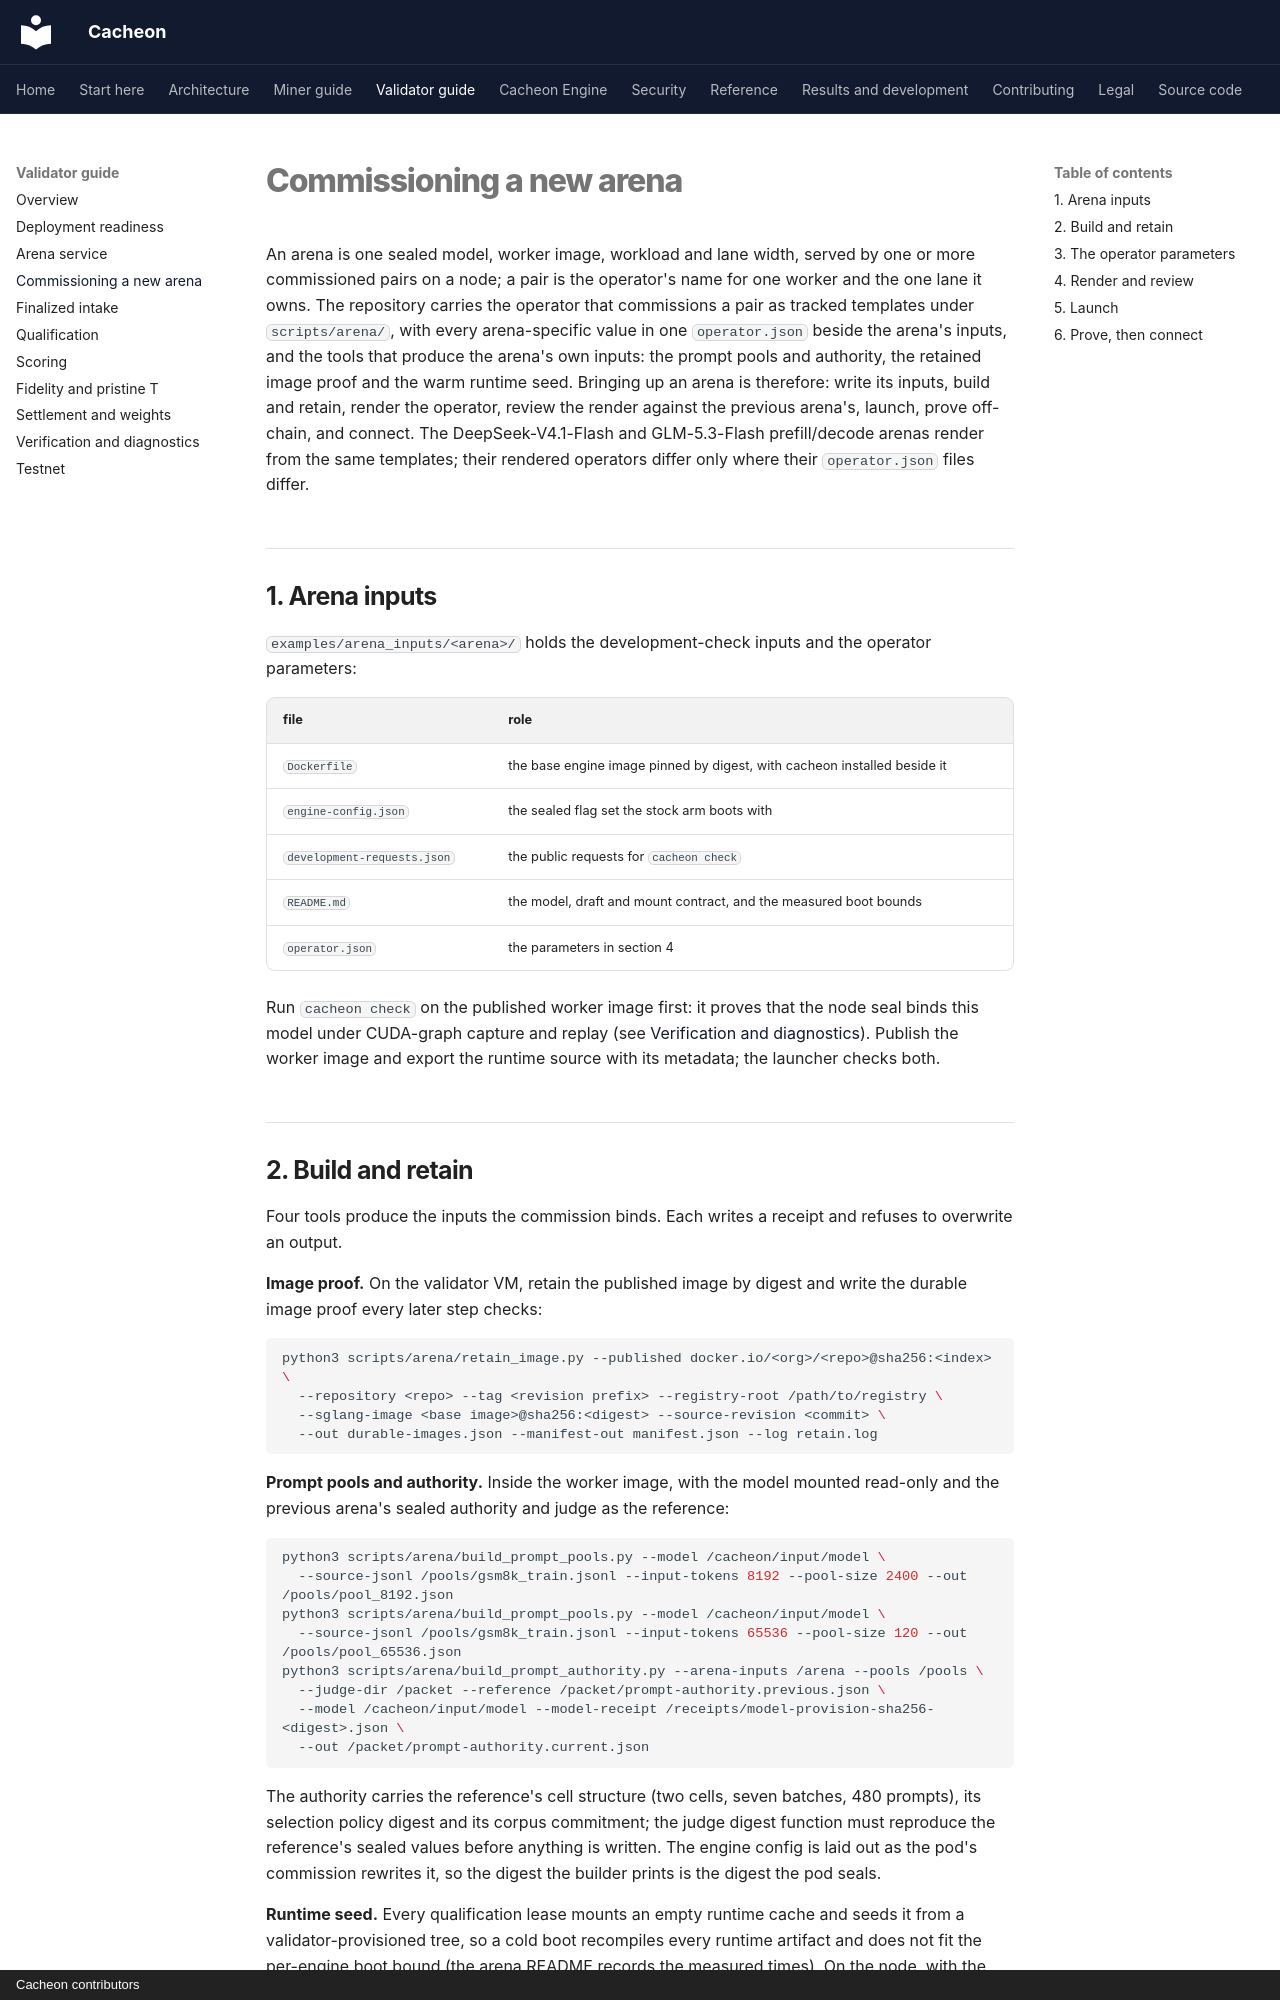

repository: latent-to/cacheon · page: validator-guide/new-arena/index.html · generator: mkdocs · copyright: Cacheon contributors

# Commissioning a new arena

An arena is one sealed model, worker image, workload and lane width, served by
one or more commissioned pairs on a node; a pair is the operator's name for one
worker and the one lane it owns. The repository carries the operator
that commissions a pair as tracked templates under `scripts/arena/`, with every
arena-specific value in one `operator.json` beside the arena's inputs, and the
tools that produce the arena's own inputs: the prompt pools and authority, the
retained image proof and the warm runtime seed. Bringing up an arena is
therefore: write its inputs, build and retain, render the operator, review the
render against the previous arena's, launch, prove off-chain, and connect. The
DeepSeek-V4.1-Flash and GLM-5.3-Flash prefill/decode arenas render from the same
templates; their rendered operators differ only where their `operator.json` files differ.

## 1. Arena inputs

`examples/arena_inputs/<arena>/` holds the development-check inputs and the
operator parameters:

| file | role |
|---|---|
| `Dockerfile` | the base engine image pinned by digest, with cacheon installed beside it |
| `engine-config.json` | the sealed flag set the stock arm boots with |
| `development-requests.json` | the public requests for `cacheon check` |
| `README.md` | the model, draft and mount contract, and the measured boot bounds |
| `operator.json` | the parameters in section 4 |

Run `cacheon check` on the published worker image first: it proves that the
node seal binds this model under CUDA-graph capture and replay (see
[Verification and diagnostics](running-evals.md)). Publish the worker image
and export the runtime source with its metadata; the launcher checks both.
